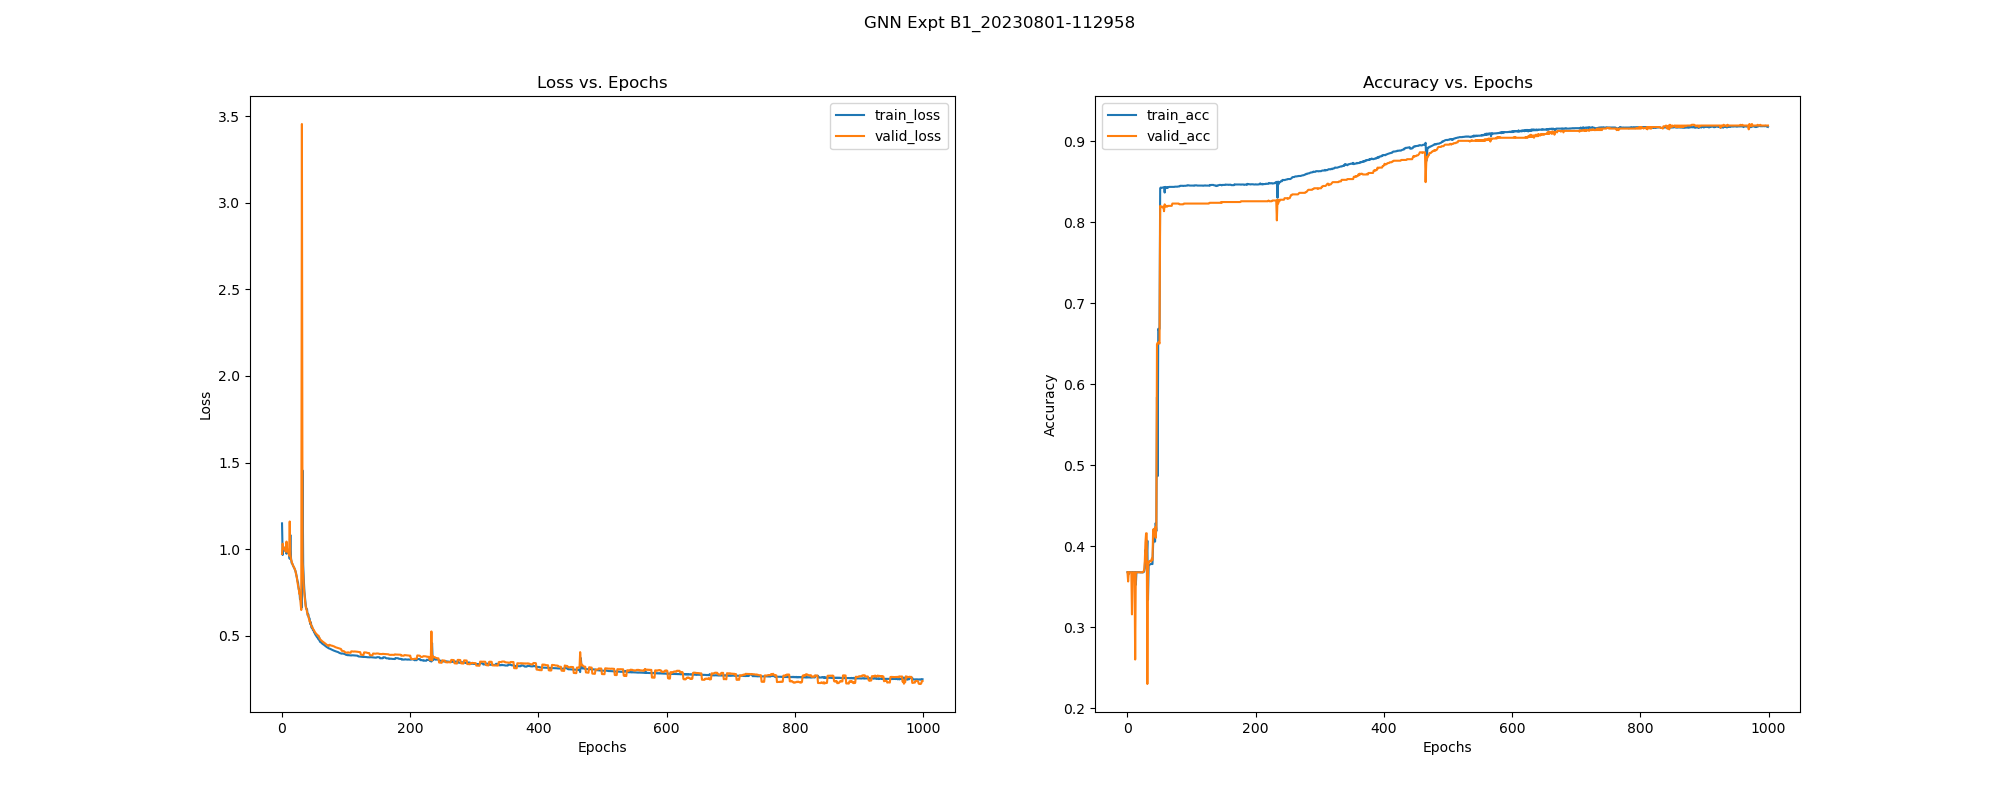

Data behind this chart, as committed beside it:
, epoch, train_loss, train_acc, train_pre, train_rec, train_f1, train_auc, train_mcc, valid_loss, valid_acc, valid_pre, valid_rec, valid_f1, valid_auc, valid_mcc, test_acc, test_pre, test_rec, test_f1, test_auc, test_mcc, test_pr-auc, train_pr-auc
0, 0.0, 1.149, 0.3679, 0.3679, 1.0, 0.5379, 0.2758, 0.0, 0.9724, 0.3677, 0.3677, 1.0, 0.5377, 0.8413, 0.0, 0.3682, 0.3682, 1.0, 0.5383, 0.8301, 0.0, 0.8087, 0.2884
1, 1.0, 0.9661, 0.3679, 0.3679, 1.0, 0.5379, 0.8886, 0.0, 1.032, 0.3563, 0.3604, 0.9692, 0.5254, 0.2794, -0.1405, 0.3607, 0.3635, 0.9797, 0.5302, 0.3265, -0.1137, 0.3198, 0.8602
2, 2.0, 1.014, 0.3654, 0.3663, 0.9934, 0.5353, 0.6316, -0.06466, 1.007, 0.3677, 0.3677, 1.0, 0.5377, 0.7904, 0.0, 0.3682, 0.3682, 1.0, 0.5383, 0.7743, 0.0, 0.7483, 0.6636
3, 3.0, 1.003, 0.3679, 0.3679, 1.0, 0.5379, 0.951, 0.0, 0.9993, 0.3677, 0.3677, 1.0, 0.5377, 0.8435, 0.0, 0.3682, 0.3682, 1.0, 0.5383, 0.8173, 0.0, 0.7994, 0.9082
4, 4.0, 0.9918, 0.3679, 0.3679, 1.0, 0.5379, 0.9829, 0.0, 1.007, 0.3677, 0.3677, 1.0, 0.5377, 0.1765, 0.0, 0.3682, 0.3682, 1.0, 0.5383, 0.203, 0.0, 0.285, 0.9374
5, 5.0, 0.9998, 0.3679, 0.3679, 1.0, 0.5379, 0.6189, 0.0, 0.9947, 0.3677, 0.3677, 1.0, 0.5377, 0.8104, 0.0, 0.3682, 0.3682, 1.0, 0.5383, 0.784, 0.0, 0.7729, 0.6904
6, 6.0, 0.9891, 0.3679, 0.3679, 1.0, 0.5379, 0.9554, 0.0, 0.9844, 0.3677, 0.3677, 1.0, 0.5377, 0.8405, 0.0, 0.3682, 0.3682, 1.0, 0.5383, 0.8126, 0.0, 0.7993, 0.9436
7, 7.0, 0.9734, 0.3679, 0.3679, 1.0, 0.5379, 0.9863, 0.0, 1.044, 0.3157, 0.333, 0.8586, 0.4799, 0.1746, -0.3071, 0.3234, 0.3386, 0.8782, 0.4887, 0.1954, -0.2839, 0.2704, 0.9832
8, 8.0, 1.004, 0.3587, 0.362, 0.9751, 0.528, 0.5765, -0.1261, 0.9896, 0.3677, 0.3677, 1.0, 0.5377, 0.7908, 0.0, 0.3682, 0.3682, 1.0, 0.5383, 0.7541, 0.0, 0.7305, 0.6546
9, 9.0, 0.9877, 0.3679, 0.3679, 1.0, 0.5379, 0.8957, 0.0, 0.9854, 0.3677, 0.3677, 1.0, 0.5377, 0.7946, 0.0, 0.3682, 0.3682, 1.0, 0.5383, 0.7578, 0.0, 0.7328, 0.8692
10, 10.0, 0.982, 0.3679, 0.3679, 1.0, 0.5379, 0.9158, 0.0, 0.9783, 0.3677, 0.3677, 1.0, 0.5377, 0.8054, 0.0, 0.3682, 0.3682, 1.0, 0.5383, 0.7644, 0.0, 0.7408, 0.8899
11, 11.0, 0.9697, 0.3679, 0.3679, 1.0, 0.5379, 0.9492, 0.0, 0.9623, 0.3677, 0.3677, 1.0, 0.5377, 0.8472, 0.0, 0.3682, 0.3682, 1.0, 0.5383, 0.805, 0.0, 0.7917, 0.9361
12, 12.0, 0.944, 0.3679, 0.3679, 1.0, 0.5379, 0.98, 0.0, 1.16, 0.2599, 0.2913, 0.7069, 0.4126, 0.2529, -0.4557, 0.2916, 0.3158, 0.7919, 0.4515, 0.241, -0.3774, 0.2817, 0.9769
13, 13.0, 1.082, 0.3522, 0.3578, 0.9575, 0.5209, 0.5548, -0.1652, 0.9701, 0.3677, 0.3677, 1.0, 0.5377, 0.8301, 0.0, 0.3682, 0.3682, 1.0, 0.5383, 0.7786, 0.0, 0.7714, 0.6049
14, 14.0, 0.949, 0.3679, 0.3679, 1.0, 0.5379, 0.8465, 0.0, 0.9393, 0.3677, 0.3677, 1.0, 0.5377, 0.8296, 0.0, 0.3682, 0.3682, 1.0, 0.5383, 0.7797, 0.0, 0.7721, 0.8315
15, 15.0, 0.9195, 0.3679, 0.3679, 1.0, 0.5379, 0.8846, 0.0, 0.9299, 0.3677, 0.3677, 1.0, 0.5377, 0.828, 0.0, 0.3682, 0.3682, 1.0, 0.5383, 0.7788, 0.0, 0.7687, 0.8591
16, 16.0, 0.9169, 0.3679, 0.3679, 1.0, 0.5379, 0.9161, 0.0, 0.9155, 0.3677, 0.3677, 1.0, 0.5377, 0.8295, 0.0, 0.3682, 0.3682, 1.0, 0.5383, 0.7796, 0.0, 0.7696, 0.8888
17, 17.0, 0.9063, 0.3679, 0.3679, 1.0, 0.5379, 0.9128, 0.0, 0.9077, 0.3677, 0.3677, 1.0, 0.5377, 0.8343, 0.0, 0.3682, 0.3682, 1.0, 0.5383, 0.7844, 0.0, 0.7728, 0.8857
18, 18.0, 0.8982, 0.3679, 0.3679, 1.0, 0.5379, 0.9141, 0.0, 0.9008, 0.3677, 0.3677, 1.0, 0.5377, 0.8316, 0.0, 0.3682, 0.3682, 1.0, 0.5383, 0.7817, 0.0, 0.7712, 0.8872
19, 19.0, 0.8921, 0.3679, 0.3679, 1.0, 0.5379, 0.9146, 0.0, 0.8931, 0.3677, 0.3677, 1.0, 0.5377, 0.834, 0.0, 0.3682, 0.3682, 1.0, 0.5383, 0.7827, 0.0, 0.7736, 0.8879
20, 20.0, 0.8832, 0.3676, 0.3677, 0.9993, 0.5376, 0.9199, -0.02153, 0.8839, 0.3677, 0.3677, 1.0, 0.5377, 0.8337, 0.0, 0.3682, 0.3682, 1.0, 0.5383, 0.7849, 0.0, 0.7756, 0.8943
21, 21.0, 0.8728, 0.3676, 0.3677, 0.9993, 0.5376, 0.9382, -0.02153, 0.8728, 0.3677, 0.3677, 1.0, 0.5377, 0.8359, 0.0, 0.3682, 0.3682, 1.0, 0.5383, 0.7953, 0.0, 0.788, 0.9206
22, 22.0, 0.8583, 0.3676, 0.3677, 0.9993, 0.5376, 0.9476, -0.02153, 0.8528, 0.3677, 0.3677, 1.0, 0.5377, 0.8599, 0.0, 0.3682, 0.3682, 1.0, 0.5383, 0.8179, 0.0, 0.8045, 0.9354
23, 23.0, 0.8383, 0.3676, 0.3677, 0.9993, 0.5376, 0.9077, -0.02153, 0.8393, 0.3677, 0.3677, 1.0, 0.5377, 0.847, 0.0, 0.3682, 0.3682, 1.0, 0.5383, 0.8008, 0.0, 0.7837, 0.8863
24, 24.0, 0.8183, 0.3676, 0.3677, 0.9993, 0.5376, 0.9479, -0.02153, 0.8109, 0.3677, 0.3677, 1.0, 0.5377, 0.8387, 0.0, 0.3626, 0.3647, 0.9848, 0.5322, 0.7897, -0.09836, 0.7837, 0.9362
25, 25.0, 0.8058, 0.3679, 0.3677, 0.9985, 0.5375, 0.7887, -0.009005, 0.7885, 0.3686, 0.368, 1.0, 0.538, 0.8547, 0.02345, 0.3626, 0.3647, 0.9848, 0.5322, 0.7979, -0.09836, 0.791, 0.783
26, 26.0, 0.7682, 0.3687, 0.3679, 0.9978, 0.5376, 0.9337, 0.003531, 0.7741, 0.3705, 0.3685, 0.9974, 0.5381, 0.8287, 0.02396, 0.3626, 0.3647, 0.9848, 0.5322, 0.7839, -0.09836, 0.7817, 0.9306
27, 27.0, 0.7677, 0.3727, 0.3694, 0.9978, 0.5392, 0.8392, 0.04065, 0.7411, 0.3809, 0.3724, 0.9974, 0.5423, 0.8898, 0.07843, 0.3664, 0.366, 0.9848, 0.5337, 0.839, -0.04667, 0.8292, 0.8156
28, 28.0, 0.7114, 0.3954, 0.3781, 0.9978, 0.5483, 0.9474, 0.1221, 0.745, 0.4045, 0.3756, 0.9357, 0.5361, 0.7001, 0.05454, 0.3664, 0.3591, 0.9188, 0.5164, 0.6131, -0.07605, 0.6249, 0.9398
29, 29.0, 0.7132, 0.3897, 0.3752, 0.9912, 0.5444, 0.7694, 0.08977, 0.6844, 0.4159, 0.3833, 0.9666, 0.5489, 0.7907, 0.1155, 0.3738, 0.3642, 0.9391, 0.5248, 0.7179, -0.03643, 0.7117, 0.7808
30, 30.0, 0.6787, 0.3862, 0.372, 0.9714, 0.538, 0.7544, 0.04229, 0.6486, 0.4159, 0.3833, 0.9666, 0.5489, 0.7779, 0.1155, 0.3738, 0.3642, 0.9391, 0.5248, 0.7091, -0.03643, 0.7008, 0.7753
31, 31.0, 0.6633, 0.4067, 0.3812, 0.9839, 0.5495, 0.7577, 0.1202, 3.455, 0.2297, 0.2283, 0.4602, 0.3052, 0.2551, -0.4889, 0.215, 0.2364, 0.5076, 0.3226, 0.2631, -0.5311, 0.2903, 0.7705
32, 32.0, 1.455, 0.3336, 0.3447, 0.901, 0.4987, 0.5479, -0.2393, 0.9295, 0.3696, 0.3684, 1.0, 0.5384, 0.8486, 0.03319, 0.3626, 0.3647, 0.9848, 0.5322, 0.7985, -0.09836, 0.7868, 0.6474
33, 33.0, 0.9102, 0.3754, 0.3706, 0.9993, 0.5407, 0.9225, 0.06265, 0.8514, 0.3809, 0.3726, 1.0, 0.5429, 0.8542, 0.0883, 0.3664, 0.366, 0.9848, 0.5337, 0.8046, -0.04667, 0.7917, 0.8971
34, 34.0, 0.8199, 0.377, 0.3712, 0.9993, 0.5413, 0.9282, 0.06983, 0.779, 0.3809, 0.3726, 1.0, 0.5429, 0.8582, 0.0883, 0.3664, 0.366, 0.9848, 0.5337, 0.8085, -0.04667, 0.7951, 0.9043
35, 35.0, 0.752, 0.3773, 0.3713, 0.9993, 0.5414, 0.9292, 0.07096, 0.7362, 0.3819, 0.373, 1.0, 0.5433, 0.8651, 0.09145, 0.3664, 0.366, 0.9848, 0.5337, 0.8267, -0.04667, 0.8089, 0.906
36, 36.0, 0.7159, 0.3778, 0.3714, 0.9985, 0.5414, 0.921, 0.06996, 0.6988, 0.3819, 0.373, 1.0, 0.5433, 0.867, 0.09145, 0.3664, 0.366, 0.9848, 0.5337, 0.8188, -0.04667, 0.81, 0.8956
37, 37.0, 0.6754, 0.3778, 0.3714, 0.9978, 0.5413, 0.8848, 0.06696, 0.6662, 0.3809, 0.3724, 0.9974, 0.5423, 0.888, 0.07843, 0.3664, 0.366, 0.9848, 0.5337, 0.8328, -0.04667, 0.8282, 0.8575
38, 38.0, 0.6535, 0.3784, 0.3716, 0.9978, 0.5415, 0.864, 0.06923, 0.6569, 0.3847, 0.3738, 0.9974, 0.5438, 0.894, 0.09145, 0.3664, 0.366, 0.9848, 0.5337, 0.8289, -0.04667, 0.8299, 0.8377
39, 39.0, 0.653, 0.3778, 0.3714, 0.9978, 0.5413, 0.8176, 0.06696, 0.6368, 0.3828, 0.3733, 1.0, 0.5437, 0.8978, 0.09449, 0.3664, 0.366, 0.9848, 0.5337, 0.8442, -0.04667, 0.8366, 0.8038
40, 40.0, 0.6181, 0.4026, 0.3809, 0.9978, 0.5513, 0.9433, 0.1393, 0.6247, 0.4206, 0.3866, 0.982, 0.5548, 0.8775, 0.1478, 0.3832, 0.3704, 0.9645, 0.5352, 0.8189, 0.02149, 0.8181, 0.9332
41, 41.0, 0.6242, 0.408, 0.3819, 0.9846, 0.5503, 0.8244, 0.1246, 0.6115, 0.4206, 0.3866, 0.982, 0.5548, 0.7619, 0.1478, 0.3832, 0.3704, 0.9645, 0.5352, 0.6743, 0.02149, 0.7007, 0.8042
42, 42.0, 0.6002, 0.4215, 0.387, 0.9802, 0.5549, 0.8, 0.1465, 0.6003, 0.413, 0.3814, 0.9589, 0.5457, 0.7462, 0.09946, 0.372, 0.3629, 0.934, 0.5227, 0.6694, -0.0468, 0.6874, 0.7946
43, 43.0, 0.6004, 0.4056, 0.38, 0.9751, 0.5469, 0.7021, 0.1033, 0.5813, 0.4234, 0.3885, 0.9897, 0.558, 0.8173, 0.1661, 0.3888, 0.374, 0.9797, 0.5414, 0.7346, 0.06274, 0.7238, 0.7565
44, 44.0, 0.5669, 0.4285, 0.3901, 0.9824, 0.5584, 0.7883, 0.1637, 0.5821, 0.4102, 0.3795, 0.9512, 0.5425, 0.7448, 0.08396, 0.372, 0.3629, 0.934, 0.5227, 0.6649, -0.0468, 0.6854, 0.7953
45, 45.0, 0.5778, 0.4186, 0.3847, 0.9685, 0.5506, 0.6989, 0.1236, 0.5632, 0.4225, 0.3879, 0.9871, 0.5569, 0.8132, 0.1599, 0.3832, 0.3704, 0.9645, 0.5352, 0.7278, 0.02149, 0.7235, 0.7577
46, 46.0, 0.5465, 0.5841, 0.4687, 0.978, 0.6337, 0.8043, 0.3801, 0.5586, 0.6493, 0.5214, 0.563, 0.5414, 0.8015, 0.2587, 0.5944, 0.4541, 0.5025, 0.4771, 0.7209, 0.1477, 0.713, 0.8061
47, 47.0, 0.553, 0.4865, 0.388, 0.6855, 0.4955, 0.7317, 0.05683, 0.5476, 0.6512, 0.5236, 0.5707, 0.5461, 0.8066, 0.2644, 0.5981, 0.4591, 0.5127, 0.4844, 0.7065, 0.1574, 0.7083, 0.7674
48, 48.0, 0.5338, 0.6686, 0.543, 0.6254, 0.5813, 0.7734, 0.3114, 0.5421, 0.6503, 0.5226, 0.5656, 0.5432, 0.7927, 0.2612, 0.5944, 0.4541, 0.5025, 0.4771, 0.6978, 0.1477, 0.7023, 0.7911
49, 49.0, 0.5325, 0.6667, 0.5406, 0.6246, 0.5796, 0.7373, 0.308, 0.5357, 0.6522, 0.5248, 0.5707, 0.5468, 0.8087, 0.266, 0.5963, 0.4566, 0.5076, 0.4808, 0.7107, 0.1526, 0.7099, 0.7718
50, 50.0, 0.52, 0.6691, 0.5437, 0.6254, 0.5817, 0.7577, 0.3122, 0.5303, 0.6503, 0.5226, 0.5656, 0.5432, 0.8014, 0.2612, 0.5944, 0.4541, 0.5025, 0.4771, 0.706, 0.1477, 0.7059, 0.7829
51, 51.0, 0.5152, 0.8422, 0.9839, 0.5806, 0.7303, 0.7424, 0.6727, 0.5231, 0.8204, 1.0, 0.5116, 0.6769, 0.8111, 0.6312, 0.7925, 1.0, 0.4365, 0.6078, 0.7144, 0.5733, 0.7106, 0.7749
52, 52.0, 0.5064, 0.843, 0.9863, 0.5814, 0.7315, 0.7553, 0.6748, 0.5179, 0.8185, 1.0, 0.5064, 0.6724, 0.8137, 0.6273, 0.7907, 1.0, 0.4315, 0.6028, 0.7169, 0.5693, 0.7104, 0.7808
53, 53.0, 0.5016, 0.8428, 0.9863, 0.5806, 0.731, 0.7473, 0.6743, 0.5125, 0.8195, 1.0, 0.509, 0.6746, 0.8116, 0.6292, 0.7907, 1.0, 0.4315, 0.6028, 0.7166, 0.5693, 0.7123, 0.7774
54, 54.0, 0.495, 0.8428, 0.9863, 0.5806, 0.731, 0.753, 0.6743, 0.5091, 0.8195, 1.0, 0.509, 0.6746, 0.814, 0.6292, 0.7907, 1.0, 0.4315, 0.6028, 0.7214, 0.5693, 0.7136, 0.7801
55, 55.0, 0.4903, 0.843, 0.9875, 0.5806, 0.7313, 0.7521, 0.6751, 0.5046, 0.8185, 1.0, 0.5064, 0.6724, 0.8132, 0.6273, 0.7907, 1.0, 0.4315, 0.6028, 0.7211, 0.5693, 0.714, 0.7797
56, 56.0, 0.4855, 0.8433, 0.9888, 0.5806, 0.7316, 0.7512, 0.6759, 0.4999, 0.8195, 1.0, 0.509, 0.6746, 0.8151, 0.6292, 0.7907, 1.0, 0.4315, 0.6028, 0.7377, 0.5693, 0.7237, 0.7796
57, 57.0, 0.4786, 0.8436, 0.99, 0.5806, 0.732, 0.7497, 0.6767, 0.5, 0.8138, 1.0, 0.4936, 0.6609, 0.7986, 0.6175, 0.7907, 1.0, 0.4315, 0.6028, 0.7116, 0.5693, 0.7076, 0.778
58, 58.0, 0.4899, 0.8368, 0.9726, 0.5726, 0.7208, 0.6904, 0.6593, 0.4896, 0.8223, 0.9951, 0.5193, 0.6824, 0.8217, 0.634, 0.7963, 1.0, 0.4467, 0.6175, 0.7427, 0.5812, 0.7309, 0.7554
59, 59.0, 0.466, 0.8439, 0.99, 0.5814, 0.7326, 0.7804, 0.6772, 0.4819, 0.8204, 1.0, 0.5116, 0.6769, 0.8202, 0.6312, 0.7907, 1.0, 0.4315, 0.6028, 0.7391, 0.5693, 0.7253, 0.793
... 940 more rows
